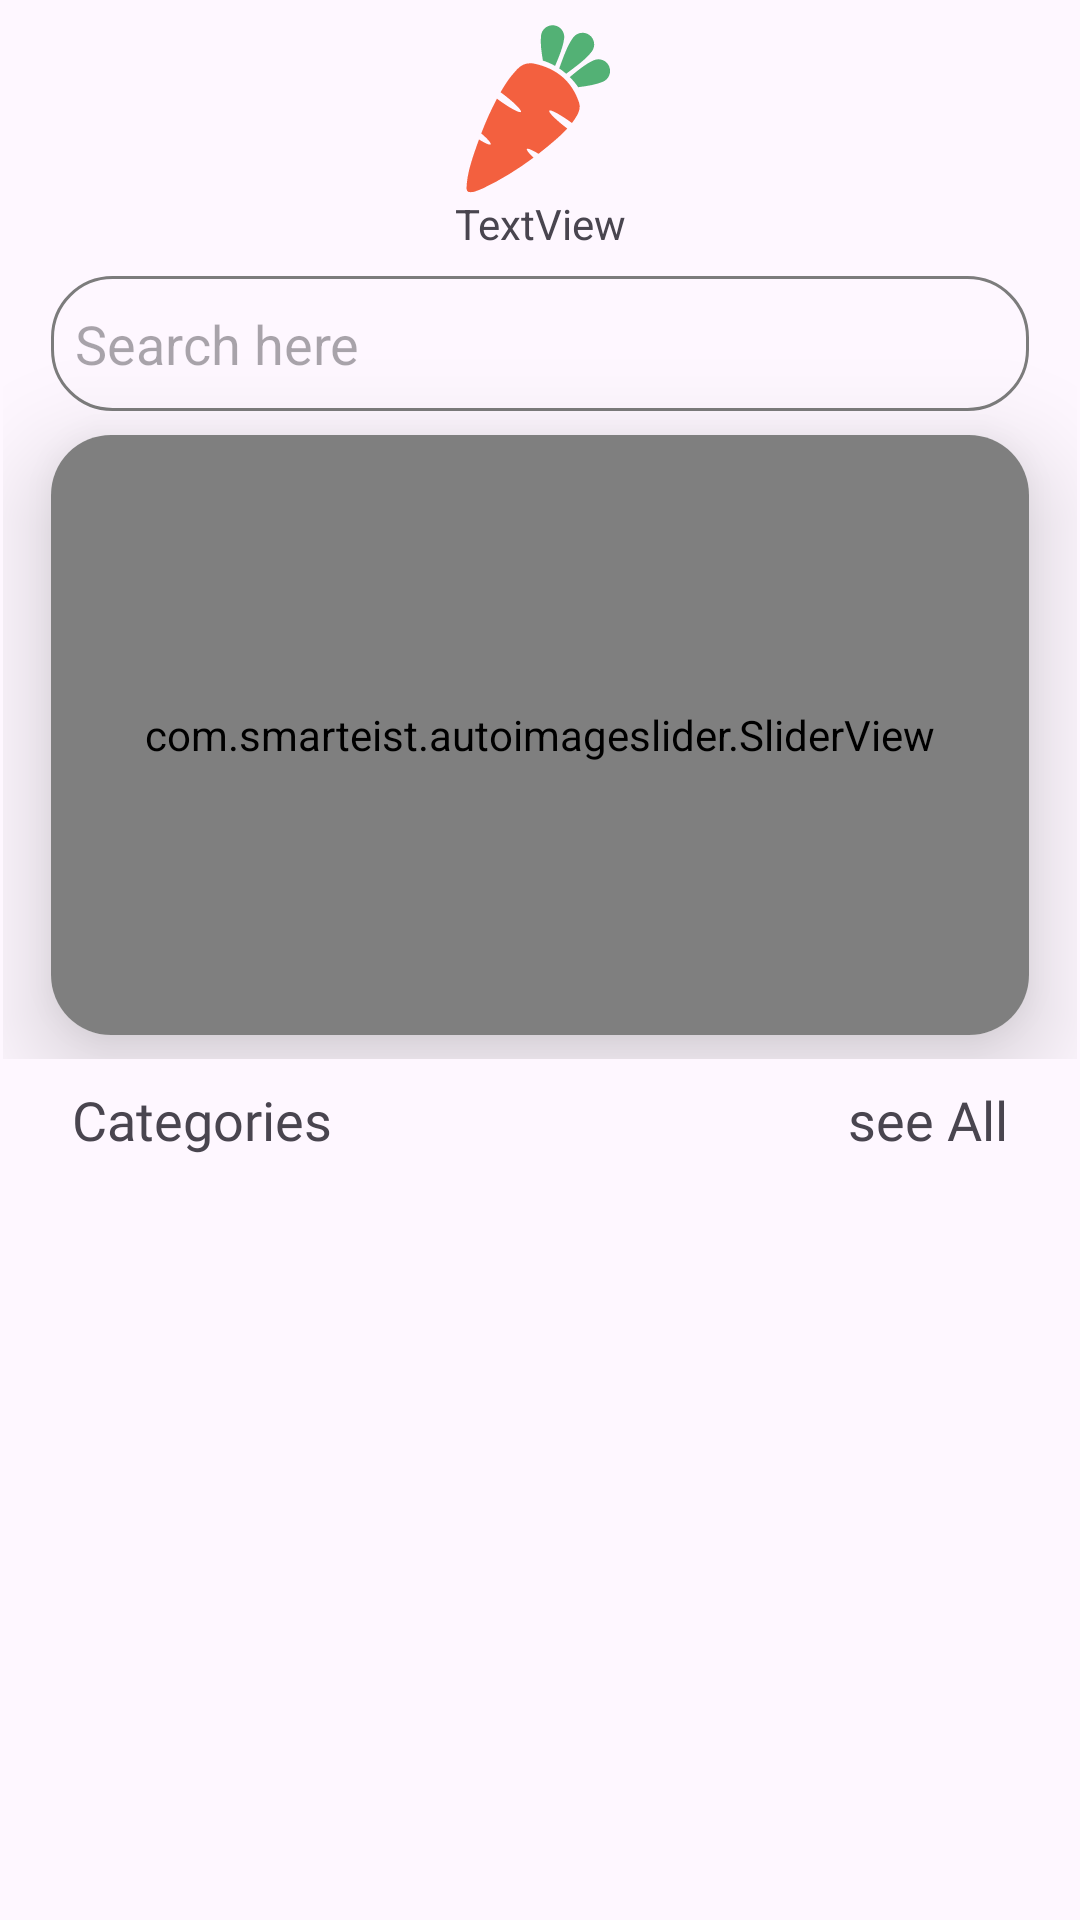

Write the Android layout XML for this screen, with the resource values it uses.
<!-- AndroidManifest.xml: application theme Theme.GroceriesApp -->
<!-- res/layout/fragment_shop.xml -->
<?xml version="1.0" encoding="utf-8"?>
<LinearLayout
    xmlns:android="http://schemas.android.com/apk/res/android"
    xmlns:app="http://schemas.android.com/apk/res-auto"
    xmlns:tools="http://schemas.android.com/tools"
    android:layout_width="match_parent"
    android:layout_height="match_parent"
    android:fillViewport="true">
    <androidx.core.widget.NestedScrollView
        android:layout_width="match_parent"
        android:layout_height="match_parent">
    <LinearLayout
        android:layout_width="match_parent"
        android:layout_height="match_parent"
        android:orientation="vertical"
        tools:context=".fragment.ShopFragment">
            <LinearLayout
                android:id="@+id/linearLayout26"
                android:layout_width="match_parent"
                android:layout_height="wrap_content"
                android:layout_marginStart="1dp"
                android:layout_marginTop="8dp"
                android:layout_marginEnd="1dp"
                android:gravity="center_horizontal"
                android:orientation="vertical"
                app:layout_constraintEnd_toEndOf="parent"
                app:layout_constraintStart_toStartOf="parent"
                app:layout_constraintTop_toTopOf="parent">

                <ImageView
                    android:id="@+id/imageView7"
                    android:layout_width="wrap_content"
                    android:layout_height="wrap_content"
                    android:src="@drawable/bglogin" />

                <TextView
                    android:id="@+id/tvLocation25"
                    android:layout_width="200dp"
                    android:layout_gravity="center"
                    android:gravity="center"
                    android:layout_height="wrap_content"
                    android:text="TextView" />

                <EditText
                    android:id="@+id/searchView"
                    android:layout_width="match_parent"
                    android:layout_height="45dp"
                    android:layout_marginStart="16dp"
                    android:layout_marginTop="8dp"
                    android:layout_marginEnd="16dp"
                    android:focusable="true"
                    android:hint="Search here"
                    android:drawableLeft="@drawable/baseline_search_24"
                   android:paddingLeft="8dp"
                    android:background="@drawable/bgclshape"
                    android:iconifiedByDefault="true"
                    app:layout_constraintEnd_toEndOf="parent"
                    app:layout_constraintStart_toStartOf="parent"
                    app:layout_constraintTop_toBottomOf="@+id/linearLayout26"
                    app:queryHint="Search Here" />

                <androidx.cardview.widget.CardView
                    android:id="@+id/cardView"
                    android:layout_width="match_parent"
                    android:layout_height="200dp"
                    android:layout_marginStart="16dp"
                    android:layout_marginTop="8dp"
                    android:layout_marginEnd="16dp"
                    android:layout_marginBottom="8dp"
                    app:cardBackgroundColor="@color/white"
                    app:cardCornerRadius="20dp"
                    app:cardElevation="20dp"
                  >

                    <com.smarteist.autoimageslider.SliderView
                        android:id="@+id/slider"
                        android:layout_width="match_parent"
                        android:layout_height="match_parent"
                        android:layout_centerInParent="true"
                        app:sliderAnimationDuration="600"
                        app:sliderAutoCycleDirection="back_and_forth"
                        app:sliderIndicatorAnimationDuration="600"
                        app:sliderIndicatorEnabled="true"
                        app:sliderIndicatorGravity="center_horizontal|bottom"
                        app:sliderIndicatorMargin="15dp"
                        app:sliderIndicatorOrientation="horizontal"
                        app:sliderIndicatorPadding="3dp"
                        app:sliderIndicatorRadius="2dp"
                        app:sliderIndicatorSelectedColor="#5A5A5A"
                        app:sliderIndicatorUnselectedColor="#FFF"
                        app:sliderScrollTimeInSec="1" />
                </androidx.cardview.widget.CardView>
            </LinearLayout>
        <LinearLayout
            android:layout_width="match_parent"
            android:layout_marginLeft="8dp"
            android:layout_marginRight="8dp"
            android:layout_marginTop="8dp"
            android:layout_height="wrap_content">

            <TextView
                android:id="@+id/textView4"
                android:layout_width="wrap_content"
                android:layout_height="wrap_content"
                android:textSize="18sp"
                android:layout_marginLeft="16dp"
                android:fontFamily="@font/robotoregular"
                android:text="Categories" />

            <TextView
                android:id="@+id/tvSeeAll"
                android:layout_width="match_parent"
                android:layout_height="wrap_content"
                android:layout_gravity="right"
                android:gravity="right"
                android:textSize="18sp"
                android:layout_marginRight="16dp"
                android:fontFamily="@font/robotoregular"
                android:text="see All" />
        </LinearLayout>
        <androidx.recyclerview.widget.RecyclerView
            android:id="@+id/rc1"
            android:layout_width="match_parent"
            android:layout_height="wrap_content"
            android:layout_marginLeft="8dp"
            android:layout_marginRight="8dp"
         />
        <androidx.recyclerview.widget.RecyclerView
            android:id="@+id/rc"
            android:layout_width="match_parent"
            android:layout_height="wrap_content"
          android:layout_margin="8dp"/>

    </LinearLayout>
    </androidx.core.widget.NestedScrollView>
</LinearLayout>
<!-- resources referenced by this layout -->
<resources>
  <color name="white">#FFFFFFFF</color>
  <!-- drawable bgclshape (drawable) -->
  <?xml version="1.0" encoding="utf-8"?>
  <shape xmlns:android="http://schemas.android.com/apk/res/android">
    <corners android:radius="20dp"/>
      <stroke android:width="1dp" android:color="@color/offblack"/>
  </shape>
  <!-- drawable bglogin: vector/xml drawable (drawable, 2008 chars, omitted) -->
  <style name="Theme.GroceriesApp" parent="Base.Theme.GroceriesApp" />
  <color name="offblack">#7C7C7C</color>
  <style name="Base.Theme.GroceriesApp" parent="Theme.Material3.DayNight.NoActionBar">
          <item name="android:statusBarColor">@color/black</item>
          
          
      </style>
  <color name="black">#FF000000</color>
</resources>
